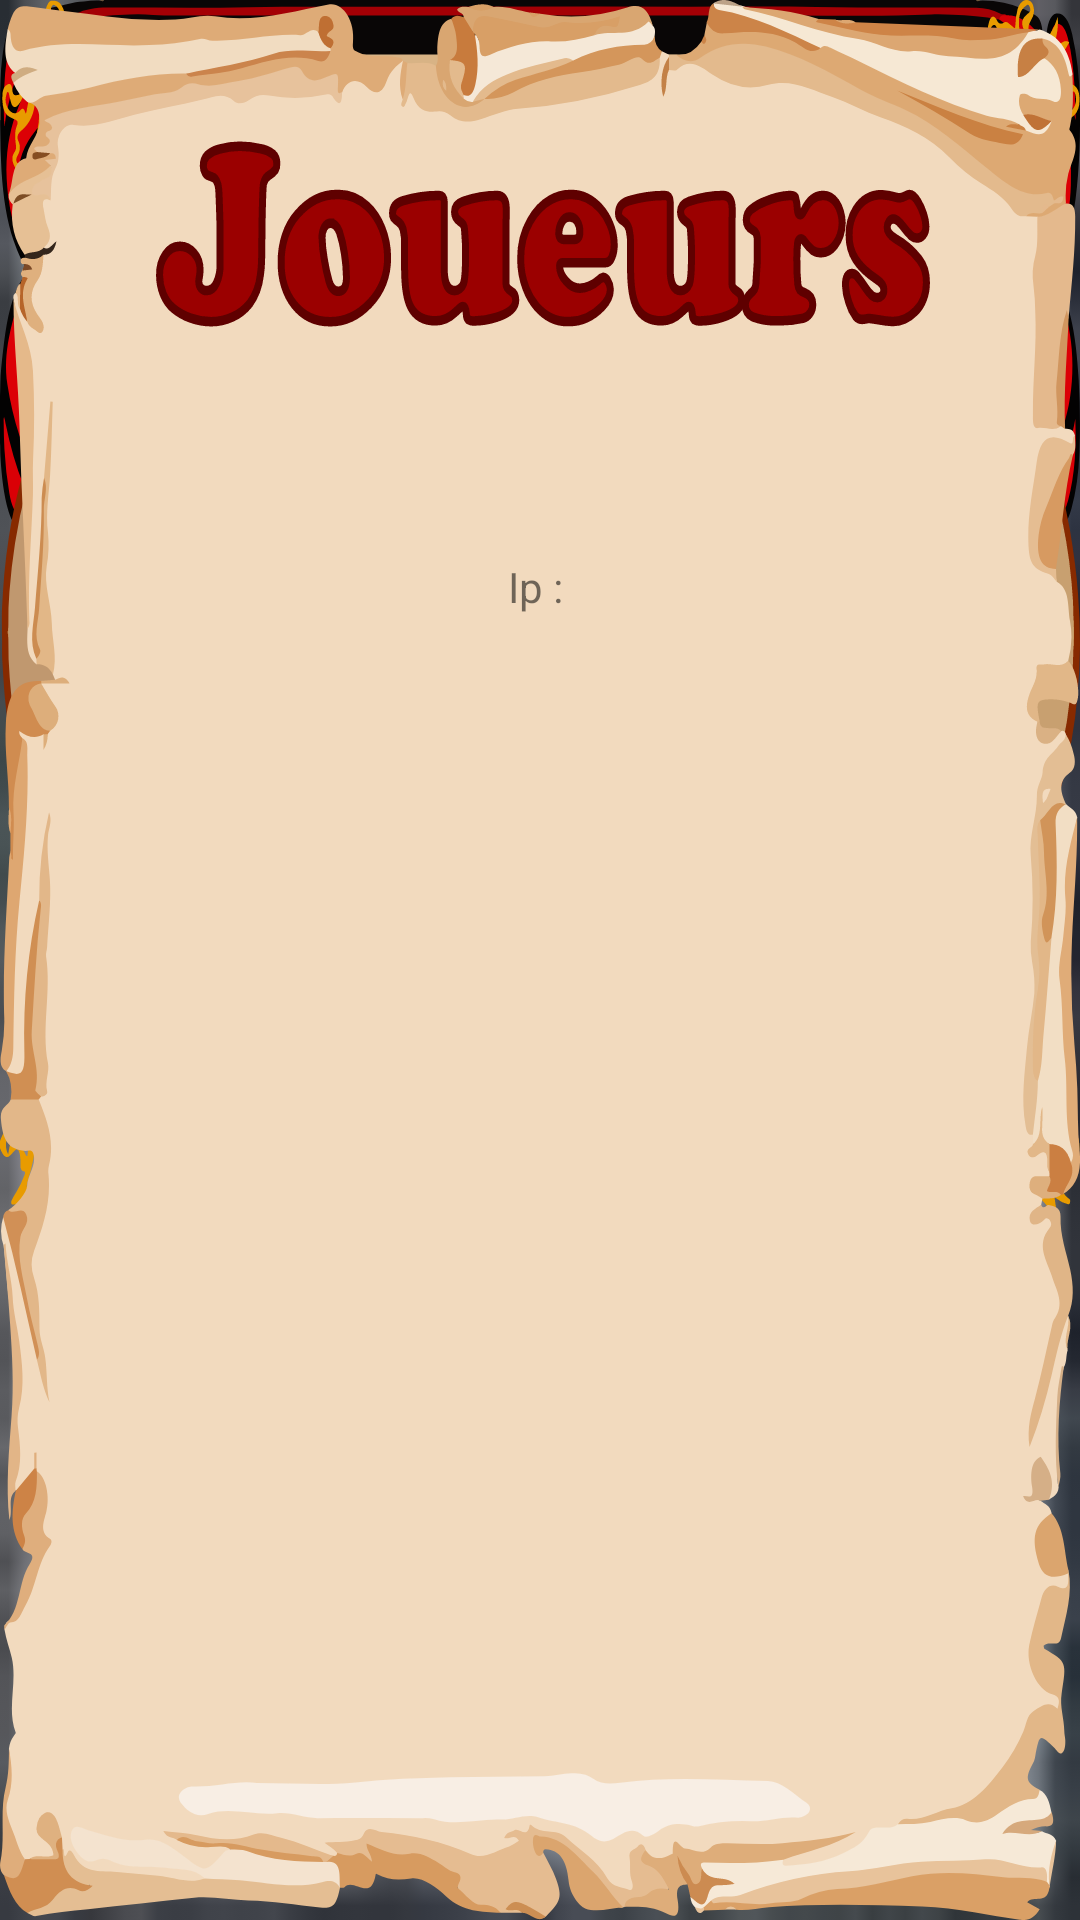

Produce the Android XML layout that renders to this screen, including the resource entries it uses.
<!-- AndroidManifest.xml: application theme AppTheme -->
<!-- res/layout/activity_salon_creer_partie.xml -->
<?xml version="1.0" encoding="utf-8"?>
<RelativeLayout xmlns:android="http://schemas.android.com/apk/res/android"
    xmlns:app="http://schemas.android.com/apk/res-auto"
    xmlns:tools="http://schemas.android.com/tools"
    android:layout_width="match_parent"
    android:layout_height="match_parent"
    tools:context=".SalonCreerPartie"
    android:background="@drawable/fond">
        <ImageButton
            android:id="@+id/commencerPartie"
            android:layout_width="wrap_content"
            android:layout_height="wrap_content"
            android:background="@drawable/ic_commencerpartie_btn"/>

        <ImageButton
            android:id="@+id/backToMenuSalonCreerPartie"
            android:layout_width="wrap_content"
            android:layout_height="wrap_content"
            android:background="@drawable/ic_retour_btn"/>

        <LinearLayout
            android:id="@+id/cadreJoueursCreerPartie"
            android:orientation="vertical"
            android:layout_width="wrap_content"
            android:layout_height="match_parent"
            android:background="@drawable/ic_parchemin">

            <TextView
                android:id="@+id/nomJoueur1"
                android:layout_width="match_parent"
                android:layout_height="wrap_content"
                android:text=""
                android:textAlignment="center"
                android:layout_marginTop="80dp"/>

            <TextView
                android:id="@+id/nomJoueur2"
                android:layout_width="match_parent"
                android:layout_height="wrap_content"
                android:text=""
                android:textAlignment="center"
                android:layout_marginTop="10dp"/>

            <TextView
                android:id="@+id/nomJoueur3"
                android:layout_width="match_parent"
                android:layout_height="wrap_content"
                android:text=""
                android:textAlignment="center"
                android:layout_marginTop="10dp"/>

            <TextView
                android:id="@+id/nomJoueur4"
                android:layout_width="match_parent"
                android:layout_height="wrap_content"
                android:text=""
                android:textAlignment="center"
                android:layout_marginTop="10dp"/>

            <TextView
                android:id="@+id/ip"
                android:layout_width="match_parent"
                android:layout_height="wrap_content"
                android:textAlignment="center"
                android:text="Ip : " />
        </LinearLayout>

</RelativeLayout>
<!-- resources referenced by this layout -->
<resources>
  <!-- drawable fond: png bitmap (drawable, 8804 bytes) -->
  <!-- drawable ic_commencerpartie_btn: vector/xml drawable (drawable, 38864 chars, omitted) -->
  <!-- drawable ic_parchemin: vector/xml drawable (drawable-v21, 54716 chars, omitted) -->
  <!-- drawable ic_retour_btn: vector/xml drawable (drawable-v21, 149191 chars, omitted) -->
  <style name="AppTheme" parent="Theme.AppCompat.Light.DarkActionBar">
          
          <item name="colorPrimary">@color/colorPrimary</item>
          <item name="colorPrimaryDark">@color/colorPrimaryDark</item>
          <item name="colorAccent">@color/colorAccent</item>
      </style>
  <color name="colorPrimary">#008577</color>
  <color name="colorPrimaryDark">#00574B</color>
  <color name="colorAccent">#D81B60</color>
</resources>
